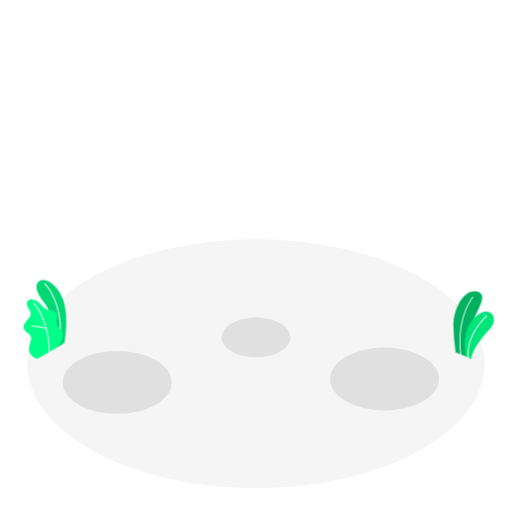
t = 0.00 s
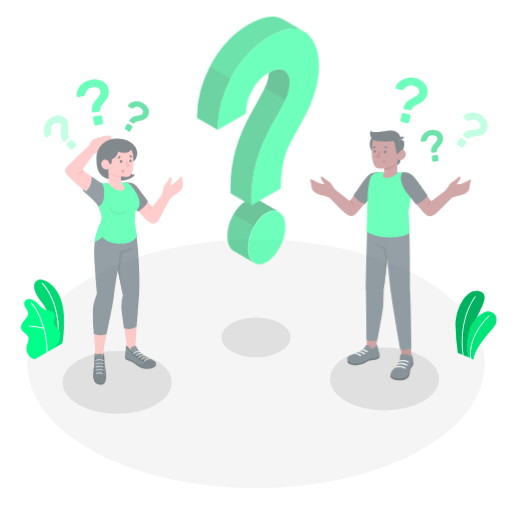
t = 0.42 s
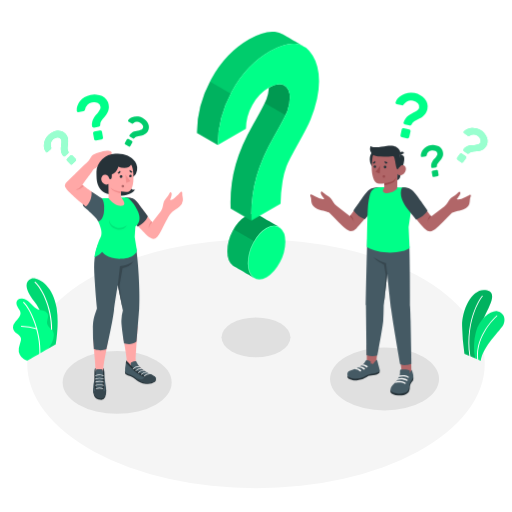
t = 0.83 s
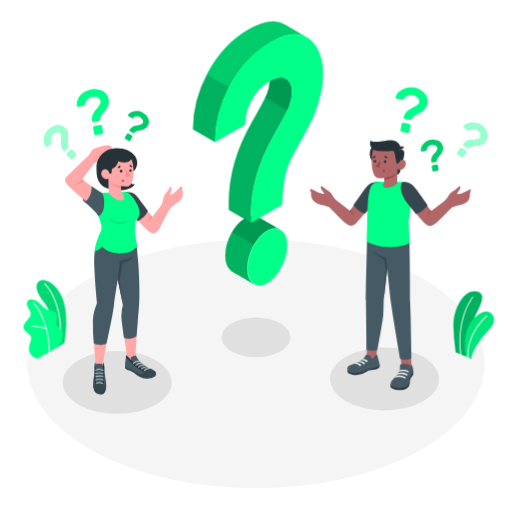
t = 1.25 s
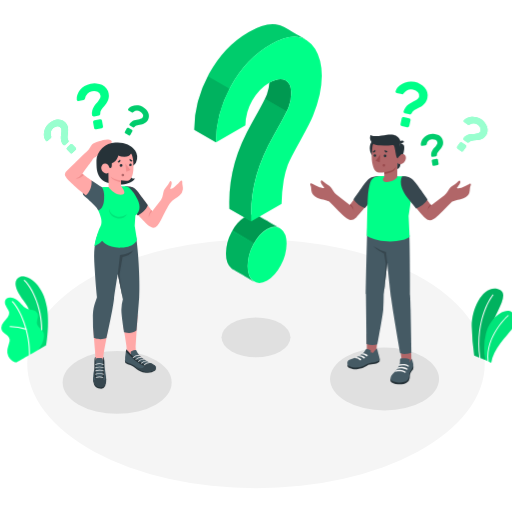
t = 1.67 s
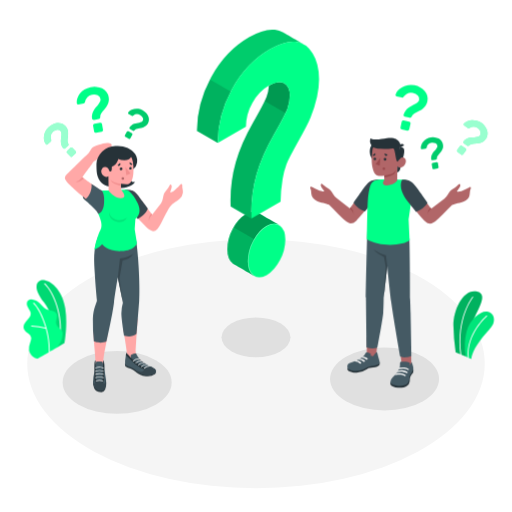
t = 2.08 s

The animated SVG that drew these frames (rendered in a browser with its animation timeline set to each time). Animation: 3 CSS @keyframes rules; one cycle of 2.50 s, repeats indefinitely.

<svg class="animated" id="freepik_stories-questions" xmlns="http://www.w3.org/2000/svg" viewBox="0 0 500 500" version="1.1" xmlns:xlink="http://www.w3.org/1999/xlink" xmlns:svgjs="http://svgjs.com/svgjs"><style>svg#freepik_stories-questions:not(.animated) .animable {opacity: 0;}svg#freepik_stories-questions.animated #freepik--Plants--inject-19 {animation: 1.5s Infinite  linear heartbeat;animation-delay: 0s;}svg#freepik_stories-questions.animated #freepik--character-2--inject-19 {animation: 1s 1 forwards cubic-bezier(.36,-0.01,.5,1.38) slideDown,1.5s Infinite  linear floating;animation-delay: 0s,1s;}svg#freepik_stories-questions.animated #freepik--character-1--inject-19 {animation: 1s 1 forwards cubic-bezier(.36,-0.01,.5,1.38) slideDown,1.5s Infinite  linear floating;animation-delay: 0s,1s;}svg#freepik_stories-questions.animated #freepik--question-mark--inject-19 {animation: 1s 1 forwards cubic-bezier(.36,-0.01,.5,1.38) slideDown,1.5s Infinite  linear heartbeat;animation-delay: 0s,1s;}            @keyframes heartbeat {                0% {                    transform: scale(1);                }                10% {                    transform: scale(1.1);                }                30% {                    transform: scale(1);                }                40% {                    transform: scale(1);                }                50% {                    transform: scale(1.1);                }                60% {                    transform: scale(1);                }                100% {                    transform: scale(1);                }            }                    @keyframes slideDown {                0% {                    opacity: 0;                    transform: translateY(-30px);                }                100% {                    opacity: 1;                    transform: translateY(0);                }            }                    @keyframes floating {                0% {                    opacity: 1;                    transform: translateY(0px);                }                50% {                    transform: translateY(-10px);                }                100% {                    opacity: 1;                    transform: translateY(0px);                }            }        </style><g id="freepik--Floor--inject-19" class="animable" style="transform-origin: 250px 355.23px;"><ellipse id="freepik--floor--inject-19" cx="250" cy="355.23" rx="223.4" ry="121.49" style="fill: rgb(245, 245, 245); transform-origin: 250px 355.23px;" class="animable"></ellipse></g><g id="freepik--Shadows--inject-19" class="animable" style="transform-origin: 244.975px 357.065px;"><ellipse id="freepik--Shadow--inject-19" cx="250" cy="329.43" rx="33.66" ry="19.44" style="fill: rgb(224, 224, 224); transform-origin: 250px 329.43px;" class="animable"></ellipse><ellipse id="freepik--shadow--inject-19" cx="375.53" cy="370.1" rx="53.21" ry="30.72" style="fill: rgb(224, 224, 224); transform-origin: 375.53px 370.1px;" class="animable"></ellipse><ellipse id="freepik--shadow--inject-19" cx="114.42" cy="373.42" rx="53.21" ry="30.72" style="fill: rgb(224, 224, 224); transform-origin: 114.42px 373.42px;" class="animable"></ellipse></g><g id="freepik--Plants--inject-19" class="animable" style="transform-origin: 252.659px 312.075px;"><g id="freepik--plants--inject-19" class="animable" style="transform-origin: 462.589px 317.549px;"><path d="M455,348.27l-10.05-4.11a214.38,214.38,0,0,1-2.18-26.22c0-16.42,10.23-36.5,23.21-33.14s-3.66,21.73-6.36,35.92S455,348.27,455,348.27Z" style="fill: rgb(0, 255, 136); transform-origin: 456.822px 316.349px;" id="elgjdjh54g6v" class="animable"></path><g id="el3kjb2hbxu1k"><path d="M455,348.27l-10.05-4.11a214.38,214.38,0,0,1-2.18-26.22c0-16.42,10.23-36.5,23.21-33.14s-3.66,21.73-6.36,35.92S455,348.27,455,348.27Z" style="opacity: 0.3; transform-origin: 456.822px 316.349px;" class="animable"></path></g><path d="M450.13,347h0a.42.42,0,0,0,.36-.47c-4.79-36,11.4-56,11.56-56.17a.42.42,0,1,0-.65-.54c-.16.2-16.59,20.44-11.75,56.82A.42.42,0,0,0,450.13,347Z" style="fill: rgb(255, 255, 255); transform-origin: 455.453px 318.336px;" id="elb6msrnmitw" class="animable"></path><path d="M460.16,350.67l-5.25-2.38a55.79,55.79,0,0,1,.7-24.41c3.37-12.94,14.59-20.92,20.24-19.6,6.91,1.61,7.58,8,5.56,12.45C479,322,462.38,336.27,460.16,350.67Z" style="fill: rgb(0, 255, 136); transform-origin: 468.146px 327.404px;" id="elptcgtt5jzc" class="animable"></path><g id="ela9xao1ryssv"><path d="M460.16,350.67l-5.25-2.38a55.79,55.79,0,0,1,.7-24.41c3.37-12.94,14.59-20.92,20.24-19.6,6.91,1.61,7.58,8,5.56,12.45C479,322,462.38,336.27,460.16,350.67Z" style="opacity: 0.1; transform-origin: 468.146px 327.404px;" class="animable"></path></g><path d="M457.43,349.84h0a.43.43,0,0,0,.38-.47c-2.36-22.84,17.57-40.4,17.78-40.57a.44.44,0,0,0,0-.6.42.42,0,0,0-.6,0c-.21.18-20.46,18-18.07,41.3A.44.44,0,0,0,457.43,349.84Z" style="fill: rgb(255, 255, 255); transform-origin: 466.216px 328.961px;" id="elk8wmy9yhcz" class="animable"></path></g><g id="freepik--plants--inject-19" class="animable" style="transform-origin: 43.7787px 311.879px;"><path d="M56,339.07l6.9-3.94s3.3-18.21.83-33.87c-3.48-22-18.47-29.61-23.91-27.42s-6.72,8.71,3.11,21.43C48.73,302.77,56.19,318.64,56,339.07Z" style="fill: rgb(0, 255, 136); transform-origin: 50.1377px 306.275px;" id="eluyzu8p5rs1i" class="animable"></path><g id="elqawkhz71yk"><g style="opacity: 0.15; transform-origin: 50.1377px 306.275px;" class="animable"><path d="M56,339.07l6.9-3.94s3.3-18.21.83-33.87c-3.48-22-18.47-29.61-23.91-27.42s-6.72,8.71,3.11,21.43C48.73,302.77,56.19,318.64,56,339.07Z" id="elyva2la67yl" class="animable" style="transform-origin: 50.1377px 306.275px;"></path></g></g><path d="M58.5,330.33h-.07a.48.48,0,0,1-.41-.55c2.84-20.61-5.44-43.19-14.76-52.29a.5.5,0,1,1,.69-.71C53.43,286,61.88,309,59,329.9A.5.5,0,0,1,58.5,330.33Z" style="fill: rgb(255, 255, 255); transform-origin: 51.3134px 303.458px;" id="elajcz4k5mo1" class="animable"></path><path d="M36.88,350.12c-1.09.62-3.33-.74-4.19-1.32a10.52,10.52,0,0,1-3.46-4,9.73,9.73,0,0,1-.86-5.85,22.65,22.65,0,0,1,.74-3.11l.87-3a7.75,7.75,0,0,0,.44-3c-.26-2.07-2.1-3.51-3.76-4.76-1.85-1.38-3.76-3.2-3.75-5.69a8.66,8.66,0,0,1,2.19-5.2c1.18-1.51,2.59-2.84,3.67-4.43A6.07,6.07,0,0,0,30,305.87a6.37,6.37,0,0,0-.84-2.41,33.46,33.46,0,0,1-2.64-4.84c-.61-1.74-.52-3.9.84-5.15a5.67,5.67,0,0,1,4.27-1.06,9.74,9.74,0,0,1,4,1.4c3.95,2.19,6.2,6.87,10.39,8.56a41,41,0,0,0,5.06,1.23,6.24,6.24,0,0,1,4.18,2.87c1.54,3.07-1.31,6.85-.23,10.11,1,2.88,3.76,4,5.33,6.59a6.14,6.14,0,0,1,.74,3.77,18.26,18.26,0,0,1-1.59,6.38A45.34,45.34,0,0,1,56,339.07C55.94,339.14,37.05,350,36.88,350.12Z" style="fill: rgb(0, 255, 136); transform-origin: 42.0287px 321.31px;" id="elqw47xc873w" class="animable"></path><path d="M48.07,344.16h0a.5.5,0,0,1-.48-.52c.81-19.5-8.38-41-15.06-47.3a.49.49,0,0,1,0-.69.5.5,0,0,1,.7,0C40,302,49.39,323.9,48.56,343.69A.49.49,0,0,1,48.07,344.16Z" style="fill: rgb(255, 255, 255); transform-origin: 40.4997px 319.834px;" id="el5p52fl5fqy" class="animable"></path><path d="M45.15,321.11l-.15,0a66.53,66.53,0,0,0-14.15-2.29.49.49,0,1,1,0-1,67.36,67.36,0,0,1,14.4,2.33.49.49,0,0,1,.33.61A.5.5,0,0,1,45.15,321.11Z" style="fill: rgb(255, 255, 255); transform-origin: 37.9753px 319.465px;" id="el5lddosdht2k" class="animable"></path></g></g><g id="freepik--character-2--inject-19" class="animable" style="transform-origin: 389.551px 236.317px;"><g id="freepik--Character--inject-19" class="animable" style="transform-origin: 381.419px 262.231px;"><polygon points="401.83 363.76 392.51 362.69 390.1 343.91 401.49 347.29 401.83 363.76" style="fill: rgb(177, 102, 104); transform-origin: 395.965px 353.835px;" id="elv6nkkwqayyb" class="animable"></polygon><path d="M381.41,379.08a2.81,2.81,0,0,0,.16,2.28c1,1.16,3.58,2.52,7.1,2.77,3.37.24,6.37-.21,8.34-1.46a5.83,5.83,0,0,0,3.12-4.56c.19-1.91,0-3.76.89-5.23s2.18-2.9,2.47-3.64a7.45,7.45,0,0,0,0-3.9Z" style="fill: rgb(38, 50, 56); transform-origin: 392.495px 374.766px;" id="elafjbvcccznq" class="animable"></path><path d="M390.62,362.36a7.77,7.77,0,0,1-.39,2.13,19.56,19.56,0,0,1-2.06,4.21,17.23,17.23,0,0,1-1.4,2c-1,1.21-2.28,2.21-3.36,3.37a6.9,6.9,0,0,0-2.08,4.12c-.14,2.64,4.06,3.54,6.27,3.93a16.19,16.19,0,0,0,7.16-.36,6.57,6.57,0,0,0,4.82-5.25c.13-.74.08-1.49.17-2.22a10.35,10.35,0,0,1,2.05-4.62,13.69,13.69,0,0,0,1.57-2.51c.69-1.63.14-3.47-.3-5.09-.38-1.41-.84-3-1.34-2.89,0,.73,0,.83-.49,1.32s-.68,1.57-1.38,2.12a10.11,10.11,0,0,0,.49-1.88,1.05,1.05,0,0,0-.15-.74,2,2,0,0,0-.81-.44,16.68,16.68,0,0,0-3.2-.73,19.66,19.66,0,0,0-4.47,0,1.33,1.33,0,0,0-.79.46,1.63,1.63,0,0,0-.28.9C390.6,360.57,390.64,361.66,390.62,362.36Z" style="fill: rgb(69, 90, 100); transform-origin: 392.512px 370.532px;" id="els79tq77zd1" class="animable"></path><path d="M387.81,369.26c1-.74,4.53-.75,5.73-.62a7.26,7.26,0,0,1,3.42,1.2.78.78,0,0,0,1-.08h0a.74.74,0,0,0-.08-1.12,7.43,7.43,0,0,0-3.84-1.43,19.86,19.86,0,0,0-5.18.3S387.52,368.38,387.81,369.26Z" style="fill: rgb(245, 245, 245); transform-origin: 392.974px 368.571px;" id="eldm04mn7b5n" class="animable"></path><path d="M385.55,372c1.24-.73,5-.63,6.21-.5a6.83,6.83,0,0,1,3.32,1.27.79.79,0,0,0,1-.08h0a.74.74,0,0,0-.08-1.12,14.26,14.26,0,0,0-5.27-1.54c-3-.21-3.73.39-3.73.39A2.49,2.49,0,0,0,385.55,372Z" style="fill: rgb(245, 245, 245); transform-origin: 390.925px 371.449px;" id="eldsjy6o8x9z8" class="animable"></path><path d="M395.22,364.38a14.56,14.56,0,0,0-5.06.31c-.52.29-.87,1.12-.53,1.33a14.22,14.22,0,0,1,4.64-.46,9.9,9.9,0,0,1,3.2.88c.26.12.56.27.82.42a.69.69,0,0,0,1-.3h0a.66.66,0,0,0-.25-.85A9.55,9.55,0,0,0,395.22,364.38Z" style="fill: rgb(245, 245, 245); transform-origin: 394.425px 365.627px;" id="ellyfkpzssvdo" class="animable"></path><polygon points="367.08 355.22 358.22 352.75 358.22 334.84 369.21 335.32 367.08 355.22" style="fill: rgb(177, 102, 104); transform-origin: 363.715px 345.03px;" id="elqsuisnktpxa" class="animable"></polygon><path d="M339.5,364.81a3.27,3.27,0,0,0,.13,2.35c.33.68,3.92,2.71,8.76,2.38a20.22,20.22,0,0,0,10-3.5c1.84-1.22,3.76-1.45,6.16-1.58s5.54-1.34,6.07-2.46a5.35,5.35,0,0,0-.08-3.05Z" style="fill: rgb(38, 50, 56); transform-origin: 355.073px 364.263px;" id="elnfgh0burprr" class="animable"></path><path d="M359,349.71l-.38-.08a1.39,1.39,0,0,0-.64,0,1.35,1.35,0,0,0-.6.4,11.88,11.88,0,0,0-1.23,1.95c-1,1.65-3.15,3-5.47,4.27-1.58.85-3.13,1.51-4.76,2.24s-3.88,1.21-5.18,2.09c-1.9,1.28-2.15,4.49,0,5.76,1.86,1.1,6.78,2.29,11.93.83,2.8-.8,5.92-3.79,9.6-4.08,2.34-.19,6.77-.84,8.28-2.62.56-.79-.19-3.29-.8-5.45-.67-2.36-1.3-6-2.08-5.83a1.06,1.06,0,0,1-.41.88c-.29.3-.68.49-1,.76a6.15,6.15,0,0,0-1.3,1.87,1.41,1.41,0,0,1-.66.72c-.4.14-.69-.1-1-.26a2,2,0,0,0-1.4-.1,9.42,9.42,0,0,1,.25-1.39.74.74,0,0,0,0-.44.66.66,0,0,0-.3-.34A7.43,7.43,0,0,0,359,349.71Z" style="fill: rgb(69, 90, 100); transform-origin: 354.983px 358.516px;" id="elhoh6fpd3it" class="animable"></path><path d="M352.9,354.94a2.16,2.16,0,0,1,1.73-1.16c1.06-.2,2.94.59,4.11,1.55a.87.87,0,0,1-.12,1.44h0a.86.86,0,0,1-1-.11A6.7,6.7,0,0,0,352.9,354.94Z" style="fill: rgb(245, 245, 245); transform-origin: 355.983px 355.315px;" id="el09lrerg2qquw" class="animable"></path><path d="M349.59,356.79a2.51,2.51,0,0,1,2.05-1.06,7.78,7.78,0,0,1,4.51,1.69.85.85,0,0,1-.12,1.39h0a.83.83,0,0,1-1-.11A6.7,6.7,0,0,0,349.59,356.79Z" style="fill: rgb(245, 245, 245); transform-origin: 353.023px 357.329px;" id="elcpi46aziscw" class="animable"></path><path d="M346,358.45a2.78,2.78,0,0,1,2.12-.95,7.53,7.53,0,0,1,4.32,1.7.86.86,0,0,1-.12,1.4h0a.83.83,0,0,1-1-.11A6.39,6.39,0,0,0,346,358.45Z" style="fill: rgb(245, 245, 245); transform-origin: 349.373px 359.109px;" id="elr08zoq08r1d" class="animable"></path><path d="M399.79,238.37c.61,18.47.65,58.47.65,58.47.19,2.3.39,6.38.56,14.66.25,12,.83,41.63.83,41.63s-5.73,2.69-11,.5c0,0-7.32-41.66-8.82-53.54-1.31-10.37-3.82-34.69-3.82-34.69l-3.46,30.87s0,8-.47,15.06c-.39,5.5-5.73,33.83-5.73,33.83a18.36,18.36,0,0,1-10.59-.35s-.48-43.49-.58-48.54c-.11-5.74,1.37-67.8,1.37-67.8Z" style="fill: rgb(69, 90, 100); transform-origin: 379.592px 291.479px;" id="elz0c7y8kmv2l" class="animable"></path><path d="M378.21,265.4l-1.32-10.47a36.59,36.59,0,0,1-11.9-5.46s2.54,3.4,10,7l1.68,9.5-1.9,30.3Z" style="fill: rgb(55, 71, 79); transform-origin: 371.6px 272.87px;" id="elqs45kvnvqht" class="animable"></path><path d="M358.26,186.54c-2.7,3.54-16.59,22.6-16.59,22.6l-12.83-9.94c-3-2.35-3.89-5.43-5.77-7.56s-3.94-2.64-6.05-4.42-2.92-3.13-3.64-1.61,1.61,4.17,2,4.81,2.8,2.17-.38,2-9.3-3.8-10.78-4.47-1.52,1.16-.82,2.36.35,4.54,1.17,6.69,2.26,3.47,5.19,4.92c2.73,1.36,9.37,2.21,11.53,3.57h0c4.74,4.86,13.68,13.93,15.94,15.61,3.11,2.31,6.12,4.44,10.88-.14s18.55-22.55,18.55-22.55l2.85-17.09C364.83,181.15,361.52,182.27,358.26,186.54Z" style="fill: rgb(177, 102, 104); transform-origin: 336.235px 202.485px;" id="el1s3syo3puje" class="animable"></path><path d="M341.67,209.14c1.76,1.3,3.59,4.22,3.76,5.53a9,9,0,0,0-3-6.56Z" style="fill: rgb(154, 74, 77); transform-origin: 343.55px 211.39px;" id="el92wbfaq9gt" class="animable"></path><path d="M370.61,180.9s-6.6-.08-9.5,1.95-5.05,5-9.76,11.85c-4.13,6-6.13,8.88-6.13,8.88a22.14,22.14,0,0,0,11.21,8.56l12.32-15.26Z" style="fill: rgb(55, 71, 79); transform-origin: 357.915px 196.52px;" id="elox8opy2sc9g" class="animable"></path><path d="M383.38,180.58c3.74.36,9,.4,12.7.78,2.57,1.06,7.53,5.38,7.16,8.46-1.38,11.51-4.17,30.38-4.17,30.38l.92,20c-5.15,5.14-29.25,7.15-41.67-1.07,0,0,.4-35.92,1.26-42,1.53-10.89,2.87-14.93,8.49-15.89S383.38,180.58,383.38,180.58Z" style="fill: rgb(0, 255, 136); transform-origin: 380.79px 212.608px;" id="el8a6lmdzpvej" class="animable"></path><path d="M404.56,186.83c2.7,3.54,16.6,22.6,16.6,22.6L434,199.49c3-2.36,3.89-5.44,5.77-7.56s3.94-2.64,6.05-4.42,2.92-3.13,3.64-1.62-1.61,4.18-2,4.82-2.8,2.17.38,2,9.29-3.81,10.78-4.48,1.51,1.16.82,2.36-.36,4.55-1.17,6.7-2.26,3.46-5.19,4.92c-2.73,1.36-9.37,2.21-11.53,3.57h0c-4.74,4.85-13.68,13.93-15.94,15.6-3.11,2.31-6.12,4.44-10.88-.13s-15.64-18.8-15.64-18.8l-5.76-20.84C398,181.44,401.31,182.56,404.56,186.83Z" style="fill: rgb(177, 102, 104); transform-origin: 426.604px 202.77px;" id="el8qqu0io1gkb" class="animable"></path><path d="M421.16,209.43c-1.76,1.3-3.59,4.22-3.76,5.53a9,9,0,0,1,3-6.57Z" style="fill: rgb(154, 74, 77); transform-origin: 419.28px 211.675px;" id="el9njm2e3s0ar" class="animable"></path><path d="M392.67,181.11s5.93-.37,9.05,2c2.81,2.16,5,5,9.76,11.85,4.13,6,6.13,8.88,6.13,8.88a22.2,22.2,0,0,1-11.22,8.56L398,202.06C393.63,196.52,389.3,188.09,392.67,181.11Z" style="fill: rgb(55, 71, 79); transform-origin: 404.538px 196.745px;" id="elhmxiaw2ervj" class="animable"></path><path d="M384.31,153.5a11.6,11.6,0,1,1-11.7-11.5A11.6,11.6,0,0,1,384.31,153.5Z" style="fill: rgb(38, 50, 56); transform-origin: 372.71px 153.6px;" id="eldjprdli1plq" class="animable"></path><path d="M392.84,161.68s-1.81,8.85-2.55,10.3a4,4,0,0,1-2.29,1.89l.07-6.22Z" style="fill: rgb(38, 50, 56); transform-origin: 390.42px 167.775px;" id="elfu2g64pc6wl" class="animable"></path><path d="M390.37,149.05a4.33,4.33,0,0,1,3.61,1.23c1.56,1.57.74,6.53-1.14,11.4l-3.54.44Z" style="fill: rgb(38, 50, 56); transform-origin: 392.051px 155.567px;" id="el2otzqvveuyg" class="animable"></path><path d="M388.24,162.13c.71.42,1.71-1,2.58-1.88s3.71-2.2,5.17.79-1.2,7.12-3.44,7.84c-3.87,1.26-4.48-1.23-4.48-1.23l-.16,14.42h0c-4.76,6.23-18.15,5.82-12.63-.68l0-4.26a24.52,24.52,0,0,1-5.22.31c-2.86-.41-4.67-2.65-5.57-5.73-1.43-4.94-2-8.94-.9-18.71,1.2-10.7,13.63-10.92,20.38-6.75S388.24,162.13,388.24,162.13Z" style="fill: rgb(177, 102, 104); transform-origin: 379.711px 165.122px;" id="elanlljtkfu7v" class="animable"></path><path d="M388.25,163.32c.35,0,1.69-2.26,2.57-3.07,1.21-1.13-.45-11.2-.45-11.2a4.9,4.9,0,0,0-.9-5.45c-1.69-1.83-4.05-4.06-11.65-3.1-5.43.69-11.32,2.44-16.11.14a8.13,8.13,0,0,0,2.9,8.6s1.74,1.1,6.29,1.61a67.39,67.39,0,0,0,12.58-.35c1.32-.19,1.61,1.08,2.35,4.57C386.48,158.12,387.05,163.31,388.25,163.32Z" style="fill: rgb(38, 50, 56); transform-origin: 376.342px 151.795px;" id="eljcivhqw40b" class="animable"></path><path d="M390.37,149.83l4.27-2.34a2.36,2.36,0,0,0-3.26-1.05A2.56,2.56,0,0,0,390.37,149.83Z" style="fill: rgb(38, 50, 56); transform-origin: 392.364px 147.99px;" id="eljtil888sbv" class="animable"></path><path d="M375.25,177.13s6.36-1.34,8.57-2.54a7.32,7.32,0,0,0,3.05-3.07,10,10,0,0,1-1.71,3.6c-1.61,2.1-9.89,3.7-9.89,3.7Z" style="fill: rgb(154, 74, 77); transform-origin: 381.06px 175.17px;" id="ellzvgmgyoi99" class="animable"></path><path d="M374.74,161.11a1.29,1.29,0,0,0,1.28,1.31,1.33,1.33,0,1,0-1.28-1.31Z" style="fill: rgb(38, 50, 56); transform-origin: 376.07px 161.091px;" id="elbqpzk1vdk1u" class="animable"></path><path d="M378.53,156.72l-2.84-1.29a1.64,1.64,0,0,0,.8,2.12A1.53,1.53,0,0,0,378.53,156.72Z" style="fill: rgb(38, 50, 56); transform-origin: 377.045px 156.556px;" id="el5rra2daaukl" class="animable"></path><path d="M366.38,155.15l-2.47,1.94a1.49,1.49,0,0,0,2.16.31A1.66,1.66,0,0,0,366.38,155.15Z" style="fill: rgb(38, 50, 56); transform-origin: 365.298px 156.44px;" id="eligeropa9kyk" class="animable"></path><path d="M364.89,160.8a1.22,1.22,0,1,0,1.21-1.28A1.24,1.24,0,0,0,364.89,160.8Z" style="fill: rgb(38, 50, 56); transform-origin: 366.109px 160.74px;" id="el9mt5f13vqvu" class="animable"></path><polygon points="371.51 159.77 370.79 167.42 366.84 165.9 371.51 159.77" style="fill: rgb(154, 74, 77); transform-origin: 369.175px 163.595px;" id="eluege7yopwmo" class="animable"></polygon><path d="M373.68,170.29a1.23,1.23,0,1,0,1.23-1.22A1.23,1.23,0,0,0,373.68,170.29Z" style="fill: rgb(154, 74, 77); transform-origin: 374.91px 170.3px;" id="el9uelm5qce4j" class="animable"></path></g><g id="freepik--question-marks--inject-19" class="animable" style="transform-origin: 431.204px 129.583px;"><path d="M404.9,88.82a20.89,20.89,0,0,1,5.46,2.05,15.67,15.67,0,0,1,4.34,3.45A12.37,12.37,0,0,1,417.26,99a11,11,0,0,1,.12,5.62,11.35,11.35,0,0,1-1.72,4.11,13.43,13.43,0,0,1-2.69,2.83,21.92,21.92,0,0,1-3.21,2.07l-3.18,1.68a17.43,17.43,0,0,0-2.72,1.76,5.15,5.15,0,0,0-1.7,2.27,2.37,2.37,0,0,1-.81,1,1.43,1.43,0,0,1-1.22.25l-4.68-1a1.73,1.73,0,0,1-1.1-.76,1.42,1.42,0,0,1-.2-1.27,11.15,11.15,0,0,1,2-4,15.74,15.74,0,0,1,2.88-2.78,22.54,22.54,0,0,1,3.29-2c1.14-.57,2.2-1.12,3.18-1.66a13.89,13.89,0,0,0,2.51-1.7,4,4,0,0,0,1.33-2.2,4.77,4.77,0,0,0-1.12-4.28,8.58,8.58,0,0,0-4.91-2.67q-5.24-1.17-8.86,3.53a3.23,3.23,0,0,1-.87.87,1.57,1.57,0,0,1-1.21.09l-5-1.11a1.35,1.35,0,0,1-.87-.58,1.27,1.27,0,0,1-.19-1.07,9.78,9.78,0,0,1,2.3-4.11,15.48,15.48,0,0,1,4.29-3.32,18.43,18.43,0,0,1,5.65-1.88A16.42,16.42,0,0,1,404.9,88.82Zm-5.28,35.54a1.63,1.63,0,0,1,1.06.76,1.65,1.65,0,0,1,.23,1.28l-1.2,5.42a1.71,1.71,0,0,1-2,1.29l-5.3-1.17a1.65,1.65,0,0,1-1.06-.75,1.62,1.62,0,0,1-.23-1.28l1.2-5.43a1.71,1.71,0,0,1,2-1.29Z" style="fill: rgb(0, 255, 136); transform-origin: 401.976px 110.792px;" id="elgnkusxjo165" class="animable"></path><path d="M420.62,139.81a14,14,0,0,1,4-.08,10.81,10.81,0,0,1,3.67,1.1,8.54,8.54,0,0,1,2.82,2.32,7.5,7.5,0,0,1,1.51,3.57,7.65,7.65,0,0,1,0,3.07,9.21,9.21,0,0,1-1,2.51,15.59,15.59,0,0,1-1.52,2.14l-1.61,1.9a13.05,13.05,0,0,0-1.3,1.82,3.58,3.58,0,0,0-.5,1.89,1.65,1.65,0,0,1-.26.88,1,1,0,0,1-.71.47l-3.27.54a1.23,1.23,0,0,1-.9-.21,1,1,0,0,1-.45-.76,7.44,7.44,0,0,1,.23-3.06,10.16,10.16,0,0,1,1.13-2.53,15.53,15.53,0,0,1,1.59-2.13c.59-.66,1.12-1.28,1.62-1.88a9.77,9.77,0,0,0,1.17-1.73,2.76,2.76,0,0,0,.29-1.75,3.29,3.29,0,0,0-1.82-2.46,5.86,5.86,0,0,0-3.82-.46,5.73,5.73,0,0,0-4.78,4.53,2.34,2.34,0,0,1-.34.79,1.11,1.11,0,0,1-.75.36l-3.48.57a1,1,0,0,1-.71-.15.89.89,0,0,1-.4-.64,6.75,6.75,0,0,1,.43-3.22,10.48,10.48,0,0,1,1.9-3.23,12.79,12.79,0,0,1,3.14-2.65A11.38,11.38,0,0,1,420.62,139.81ZM426.33,164a1.16,1.16,0,0,1,.88.21,1.15,1.15,0,0,1,.47.76l.62,3.78a1.16,1.16,0,0,1-.21.88,1.12,1.12,0,0,1-.76.47l-3.7.61a1.15,1.15,0,0,1-.87-.21,1.12,1.12,0,0,1-.48-.76l-.62-3.79a1.19,1.19,0,0,1,1-1.35Z" style="fill: rgb(0, 255, 136); transform-origin: 421.882px 155.174px;" id="elppajmr9g3n" class="animable"></path><g id="ely0dfjf9ghaa"><g style="opacity: 0.2; transform-origin: 421.882px 155.174px;" class="animable"><path d="M420.62,139.81a14,14,0,0,1,4-.08,10.81,10.81,0,0,1,3.67,1.1,8.54,8.54,0,0,1,2.82,2.32,7.5,7.5,0,0,1,1.51,3.57,7.65,7.65,0,0,1,0,3.07,9.21,9.21,0,0,1-1,2.51,15.59,15.59,0,0,1-1.52,2.14l-1.61,1.9a13.05,13.05,0,0,0-1.3,1.82,3.58,3.58,0,0,0-.5,1.89,1.65,1.65,0,0,1-.26.88,1,1,0,0,1-.71.47l-3.27.54a1.23,1.23,0,0,1-.9-.21,1,1,0,0,1-.45-.76,7.44,7.44,0,0,1,.23-3.06,10.16,10.16,0,0,1,1.13-2.53,15.53,15.53,0,0,1,1.59-2.13c.59-.66,1.12-1.28,1.62-1.88a9.77,9.77,0,0,0,1.17-1.73,2.76,2.76,0,0,0,.29-1.75,3.29,3.29,0,0,0-1.82-2.46,5.86,5.86,0,0,0-3.82-.46,5.73,5.73,0,0,0-4.78,4.53,2.34,2.34,0,0,1-.34.79,1.11,1.11,0,0,1-.75.36l-3.48.57a1,1,0,0,1-.71-.15.89.89,0,0,1-.4-.64,6.75,6.75,0,0,1,.43-3.22,10.48,10.48,0,0,1,1.9-3.23,12.79,12.79,0,0,1,3.14-2.65A11.38,11.38,0,0,1,420.62,139.81ZM426.33,164a1.16,1.16,0,0,1,.88.21,1.15,1.15,0,0,1,.47.76l.62,3.78a1.16,1.16,0,0,1-.21.88,1.12,1.12,0,0,1-.76.47l-3.7.61a1.15,1.15,0,0,1-.87-.21,1.12,1.12,0,0,1-.48-.76l-.62-3.79a1.19,1.19,0,0,1,1-1.35Z" id="elsczfigxomgf" class="animable" style="transform-origin: 421.882px 155.174px;"></path></g></g><path d="M454.72,150.54a1.41,1.41,0,0,1,.33,1.94l-2.64,3.7a1.41,1.41,0,0,1-1.94.33l-3.62-2.57a1.35,1.35,0,0,1-.56-.9,1.4,1.4,0,0,1,.23-1l2.64-3.71a1.39,1.39,0,0,1,.9-.56,1.37,1.37,0,0,1,1,.24ZM470,125.45a16.58,16.58,0,0,1,3.46,3.28,12.85,12.85,0,0,1,2.17,4,10.15,10.15,0,0,1,.45,4.31,9,9,0,0,1-1.7,4.27,9.33,9.33,0,0,1-2.6,2.55,10.87,10.87,0,0,1-2.94,1.27,18,18,0,0,1-3.07.54l-2.94.25a15.81,15.81,0,0,0-2.6.46,4.28,4.28,0,0,0-2,1.18,2.11,2.11,0,0,1-.94.53,1.2,1.2,0,0,1-1-.21l-3.2-2.27a1.45,1.45,0,0,1-.58-.92,1.16,1.16,0,0,1,.25-1,9,9,0,0,1,2.75-2.39,12.32,12.32,0,0,1,3.06-1.18,18.7,18.7,0,0,1,3.12-.48c1-.06,2-.14,2.92-.23a11,11,0,0,0,2.43-.49,3.23,3.23,0,0,0,1.7-1.23,3.87,3.87,0,0,0,.52-3.58,7,7,0,0,0-2.84-3.57q-3.57-2.55-7.8-.17a2.8,2.8,0,0,1-.93.38,1.3,1.3,0,0,1-.95-.32l-3.4-2.42a1.15,1.15,0,0,1-.48-.72,1.06,1.06,0,0,1,.21-.86,7.93,7.93,0,0,1,3-2.37,12.69,12.69,0,0,1,4.29-1.13,15.31,15.31,0,0,1,4.85.38A13.32,13.32,0,0,1,470,125.45Z" style="fill: rgb(0, 255, 136); transform-origin: 461.208px 139.819px;" id="eliat6y4v7uka" class="animable"></path><g id="elag8hk0j8cf"><g style="opacity: 0.6; transform-origin: 461.208px 139.819px;" class="animable"><path d="M454.72,150.54a1.41,1.41,0,0,1,.33,1.94l-2.64,3.7a1.41,1.41,0,0,1-1.94.33l-3.62-2.57a1.35,1.35,0,0,1-.56-.9,1.4,1.4,0,0,1,.23-1l2.64-3.71a1.39,1.39,0,0,1,.9-.56,1.37,1.37,0,0,1,1,.24ZM470,125.45a16.58,16.58,0,0,1,3.46,3.28,12.85,12.85,0,0,1,2.17,4,10.15,10.15,0,0,1,.45,4.31,9,9,0,0,1-1.7,4.27,9.33,9.33,0,0,1-2.6,2.55,10.87,10.87,0,0,1-2.94,1.27,18,18,0,0,1-3.07.54l-2.94.25a15.81,15.81,0,0,0-2.6.46,4.28,4.28,0,0,0-2,1.18,2.11,2.11,0,0,1-.94.53,1.2,1.2,0,0,1-1-.21l-3.2-2.27a1.45,1.45,0,0,1-.58-.92,1.16,1.16,0,0,1,.25-1,9,9,0,0,1,2.75-2.39,12.32,12.32,0,0,1,3.06-1.18,18.7,18.7,0,0,1,3.12-.48c1-.06,2-.14,2.92-.23a11,11,0,0,0,2.43-.49,3.23,3.23,0,0,0,1.7-1.23,3.87,3.87,0,0,0,.52-3.58,7,7,0,0,0-2.84-3.57q-3.57-2.55-7.8-.17a2.8,2.8,0,0,1-.93.38,1.3,1.3,0,0,1-.95-.32l-3.4-2.42a1.15,1.15,0,0,1-.48-.72,1.06,1.06,0,0,1,.21-.86,7.93,7.93,0,0,1,3-2.37,12.69,12.69,0,0,1,4.29-1.13,15.31,15.31,0,0,1,4.85.38A13.32,13.32,0,0,1,470,125.45Z" style="fill: rgb(255, 255, 255); transform-origin: 461.208px 139.819px;" id="elexmes96ojup" class="animable"></path></g></g></g></g><g id="freepik--character-1--inject-19" class="animable animator-active" style="transform-origin: 110.726px 239.347px;"><g id="freepik--character--inject-19" class="animable" style="transform-origin: 121.006px 266.79px;"><path d="M132.48,348.52c-.1-3,2.06-32.32,2.06-32.32l-14.28,10.36c2.93,17.48,3.56,21.61,3.61,24.47h0a2.65,2.65,0,0,0-.08.73c0,3.4,3.85,5.23,6.84,7.5a56.63,56.63,0,0,0,8.09,5.28c2.17,1.09,6.59,1.19,7.13-.21-3.64-2.78-8.93-6.94-11.83-10.11C132.64,352.7,132.59,351.5,132.48,348.52Z" style="fill: rgb(255, 168, 167); transform-origin: 133.055px 340.785px;" id="elt80qjzw1mbp" class="animable"></path><path d="M152.06,368a2.66,2.66,0,0,1-.61,2.73,12.24,12.24,0,0,1-9.08,2.16c-4.54-.59-7-1.88-8.81-3.4s-4.36-3.66-6.42-4.11a12.38,12.38,0,0,1-4.58-1.88c-.61-.59-.53-3.21-.53-3.21Z" style="fill: rgb(38, 50, 56); transform-origin: 137.117px 366.666px;" id="elegd1s4cczz" class="animable"></path><path d="M123.84,350.2a.72.72,0,0,0-.69.61c-.14.72-.29,2.82-.59,4a21.35,21.35,0,0,0-.44,6.36c.25,1.35,3.35,2.28,5.34,3a25.15,25.15,0,0,1,6.44,4.06,18.16,18.16,0,0,0,9.57,3.57c3.5,0,7.44-1.16,8.35-2.78,1.11-2,.24-3.17-4.95-5.58-1-.45-4.43-2.5-5.61-3.24-3.18-2-6.33-4.79-7.8-8.33a2,2,0,0,0-.74-1.08,1.66,1.66,0,0,0-1-.1,8.72,8.72,0,0,0-2.5.76c-.69.33-1.68.72-1.67,1.61a3.09,3.09,0,0,0,.2.9c.06.19.11.43,0,.54s-.35,0-.49-.14a13.19,13.19,0,0,1-1.39-1.68,5.43,5.43,0,0,0-.83-.83,7.88,7.88,0,0,1-.88-.58C123.78,351,123.86,350.62,123.84,350.2Z" style="fill: rgb(69, 90, 100); transform-origin: 137.148px 361px;" id="el5s72truedah" class="animable"></path><path d="M133.9,368.28c-.91-.74-1.87-1.47-2.83-2.11h0s6.1,3.71,8.56,2a2.2,2.2,0,0,0,.8-2.82c0-.42,3.88-2.23,5.42-2.41h0c.43.24.79.43,1,.53,5.19,2.41,6.06,3.57,4.95,5.58-.91,1.62-3.76,2.89-8.28,2.89C140.58,372,136,370,133.9,368.28Z" style="fill: rgb(55, 71, 79); transform-origin: 141.647px 367.441px;" id="elztqmscvb4h" class="animable"></path><path d="M140,364.14c3.23,1.29,1.85,1.89.95,2s-6.33-3-9.65-5.66-5.63-5.73-6.91-6.73c-.48-.37-1-.83-1.46-1.26.09-.71.16-1.36.22-1.7a.72.72,0,0,1,.69-.61c0,.42-.06.81.26,1.12a7.88,7.88,0,0,0,.88.58,5.43,5.43,0,0,1,.83.83,13.19,13.19,0,0,0,1.39,1.68A42,42,0,0,0,140,364.14Z" style="fill: rgb(38, 50, 56); transform-origin: 132.479px 358.161px;" id="elmdxux89hrp" class="animable"></path><path d="M140.72,365.69a.32.32,0,0,1-.2-.08.31.31,0,0,1-.05-.44,7.67,7.67,0,0,1,5.91-2.34.33.33,0,0,1,.29.36.32.32,0,0,1-.35.28,7.12,7.12,0,0,0-5.35,2.1A.33.33,0,0,1,140.72,365.69Z" style="fill: rgb(245, 245, 245); transform-origin: 143.536px 364.255px;" id="elgbd7sdp8k66" class="animable"></path><path d="M137.91,364a.31.31,0,0,1-.21-.07.33.33,0,0,1,0-.45,7.69,7.69,0,0,1,5.91-2.33.32.32,0,0,1-.07.64,7.08,7.08,0,0,0-5.35,2.1A.32.32,0,0,1,137.91,364Z" style="fill: rgb(245, 245, 245); transform-origin: 140.754px 362.571px;" id="el70ieh1xo3s3" class="animable"></path><path d="M135.09,362.31a.31.31,0,0,1-.2-.07.32.32,0,0,1,0-.45,7.7,7.7,0,0,1,5.91-2.33.32.32,0,0,1,.29.35.32.32,0,0,1-.35.29,7.08,7.08,0,0,0-5.35,2.1A.34.34,0,0,1,135.09,362.31Z" style="fill: rgb(245, 245, 245); transform-origin: 137.945px 360.882px;" id="elhneffdz0gis" class="animable"></path><path d="M132.48,360.44a.31.31,0,0,1-.2-.07.31.31,0,0,1,0-.45,7.67,7.67,0,0,1,5.91-2.33.32.32,0,0,1,.28.35.32.32,0,0,1-.35.28,7.15,7.15,0,0,0-5.35,2.1A.32.32,0,0,1,132.48,360.44Z" style="fill: rgb(245, 245, 245); transform-origin: 135.327px 359.011px;" id="el6y1ozy5fzur" class="animable"></path><path d="M129.93,358.57a.37.37,0,0,1-.2-.07.32.32,0,0,1,0-.45,7.82,7.82,0,0,1,6.45-2.36.3.3,0,0,1,.28.35.32.32,0,0,1-.35.28,7.27,7.27,0,0,0-5.88,2.12A.34.34,0,0,1,129.93,358.57Z" style="fill: rgb(245, 245, 245); transform-origin: 133.051px 357.11px;" id="el50p0ew3ew8n" class="animable"></path><path d="M105.58,329.55l-14.41-.26c.21,9.62,1.74,20.29,2,29.31,0,1.7,0,13.2.6,16.7,1,5.25,7.2,4.54,7.53,1.4s-.4-16.57-.38-18c-.06-5.78,2.65-15.55,4.08-25.94C105.06,332.29,105.51,330.05,105.58,329.55Z" style="fill: rgb(255, 168, 167); transform-origin: 98.375px 354.221px;" id="elcdzcd1zhhta" class="animable"></path><path d="M103.64,378.88a14.39,14.39,0,0,1-1,7.08,4.54,4.54,0,0,1-5,2.36c-2.13-.31-4.94-1.45-5.8-4A16.92,16.92,0,0,1,91,377Z" style="fill: rgb(38, 50, 56); transform-origin: 97.3173px 382.712px;" id="elqzlrrx6vbdq" class="animable"></path><path d="M93.13,357.5c-.85.15-.69,4.3-.77,8.47-.09,4.48-1.22,6.44-1.33,10.11-.13,4.2.28,6,2,8.38s7.09,4.3,9.26.46c1.77-3.13,1.53-6.38.92-10.5s-1.09-7.24-1.25-10.5-.23-6.15-1-6.42c0,.46,0,1.05,0,1.5s.07,2-.41,2.1a7.48,7.48,0,0,1-.13-1.17,1.42,1.42,0,0,0-.33-1,1.64,1.64,0,0,0-1-.32,22.3,22.3,0,0,0-2.58-.14c-.43,0-.87,0-1.29.07a3.24,3.24,0,0,0-1.07.27.78.78,0,0,0-.43.46,1.29,1.29,0,0,0,0,.48,3.53,3.53,0,0,1,0,.86c0,.13-.09.29-.22.27s-.15-.14-.16-.24c-.06-.5,0-.87-.06-1.45,0-.27,0-.64,0-.91S93.14,357.77,93.13,357.5Z" style="fill: rgb(69, 90, 100); transform-origin: 97.3345px 372.302px;" id="elawndh9tsxfk" class="animable"></path><path d="M91.1,374.88c0,.61-.13,4.62,1,5.22s1.57-2.52,1.57-2.52,2.65-1.11,6.81.23c-.14.66.68,2.72,1.73,2.16s1-5.13,1-5.19c.57,4,.75,7.1-1,10.14-2.17,3.84-7.56,1.9-9.26-.46s-2.11-4.18-2-8.38C91,375.66,91.07,375.27,91.1,374.88Z" style="fill: rgb(55, 71, 79); transform-origin: 97.2709px 380.939px;" id="el5a2x0k42igp" class="animable"></path><path d="M94,377.81c.13,1.5-1.39,1.15-1.67-1s.38-7.24,0-10.88c.08-4.17-.08-8.32.77-8.47a.76.76,0,0,0,0,.15l.1,2.11a6.85,6.85,0,0,0,0,.9c.28,3.06.45,9,.46,11.82A50.39,50.39,0,0,0,94,377.81Z" style="fill: rgb(38, 50, 56); transform-origin: 93.1332px 368.093px;" id="el26503jywszn" class="animable"></path><path d="M100,377.81a47.78,47.78,0,0,0,.29-5.33c0-2.8.18-8.67.46-11.75a7.7,7.7,0,0,0,.13-1.73c0-.42,0-1,0-1.4,0,0,0-.06,0-.1.56.21.76,1.86.88,3.94,0,1.21,0,2.71-.11,4.53-.38,3.64.28,8.8,0,10.91S99.9,379.31,100,377.81Z" style="fill: rgb(38, 50, 56); transform-origin: 100.878px 368.12px;" id="el5v6wwosw0a5" class="animable"></path><path d="M100.59,377.92l-.11,0a10.22,10.22,0,0,0-6.67,0,.32.32,0,1,1-.23-.6,10.6,10.6,0,0,1,7.13,0,.31.31,0,0,1,.18.41A.31.31,0,0,1,100.59,377.92Z" style="fill: rgb(245, 245, 245); transform-origin: 97.1426px 377.322px;" id="eljimbz30ljz" class="animable"></path><path d="M101,374.6a.23.23,0,0,1-.11,0,12.58,12.58,0,0,0-7.46,0,.32.32,0,0,1-.41-.2.31.31,0,0,1,.2-.4,13,13,0,0,1,7.89,0,.32.32,0,0,1-.11.62Z" style="fill: rgb(245, 245, 245); transform-origin: 97.1604px 374.003px;" id="elhj6xen6u8" class="animable"></path><path d="M93.3,371.46a.33.33,0,0,1-.29-.19.32.32,0,0,1,.16-.42,10.93,10.93,0,0,1,7.87-.05.31.31,0,0,1,.18.41.32.32,0,0,1-.41.18s-3.92-1.54-7.37,0A.35.35,0,0,1,93.3,371.46Z" style="fill: rgb(245, 245, 245); transform-origin: 97.1133px 370.776px;" id="elqs2xhbxkh4p" class="animable"></path><path d="M93.23,368.52a.32.32,0,0,1-.29-.18.32.32,0,0,1,.15-.42,9.89,9.89,0,0,1,8-.09.31.31,0,0,1,.15.42.31.31,0,0,1-.42.15,9.5,9.5,0,0,0-7.48.09A.35.35,0,0,1,93.23,368.52Z" style="fill: rgb(245, 245, 245); transform-origin: 97.0917px 367.775px;" id="eltowcuqems" class="animable"></path><path d="M93.16,365.23a.32.32,0,0,1-.14-.61c3.81-1.88,7.92-.08,8.09,0a.3.3,0,0,1,.16.42.32.32,0,0,1-.42.16s-4-1.75-7.54,0A.28.28,0,0,1,93.16,365.23Z" style="fill: rgb(245, 245, 245); transform-origin: 97.0697px 364.499px;" id="elc0xxosvggwb" class="animable"></path><path d="M95.91,236c-5.08,14.07-4.19,22.9-3.32,37.65.8,13.52,2.07,25.43,2.07,25.43-.2,2.4-3.54,7.08-4,17.68a173.65,173.65,0,0,0,1,22.35s6.65,2.43,12.27,0c0,0,5.75-25.39,7.32-37.8,1.36-10.83,3.74-24.67,3.74-24.67l5,24.62a36.38,36.38,0,0,0-1.49,10.19c0,5.79,2.69,21.89,2.69,21.89s7.45,2.41,12.17-1.78c0,0,1.87-23.17,2.53-32,.88-11.78-.4-44.07-3.23-60.6Z" style="fill: rgb(69, 90, 100); transform-origin: 113.395px 288.095px;" id="elk4jpp6fgn1" class="animable"></path><path d="M115.05,276.6l2.08-18.52s9.31-1.24,13.53-5.21a15.27,15.27,0,0,1-11,6.93l-3,17.24,3.4,24.18Z" style="fill: rgb(55, 71, 79); transform-origin: 122.855px 277.045px;" id="elsdg0hn36v4g" class="animable"></path><path d="M138.07,222.27c-4.53-4.66-12.71-15.2-12.71-15.2l-4.62-16a29.88,29.88,0,0,0,3.1,0c5,.33,6.47.76,9.58,4.16,2.47,2.71,11.89,15.57,15.16,19.9l8.69-11.07c2.09-3.15,1.75-6.68,2.83-9.25s2.83-3.7,4.23-6,1.73-3.84,2.88-2.65-.18,4.39-.35,5.12-1.93,2.9,1,1.77,7.45-6.48,8.61-7.57,1.78.6,1.52,1.94,1,4.36.54,6.57a9,9,0,0,1-3.1,5.71c-2.11,2.12-7.27,4.73-9.29,7.52s-6.33,11.46-9,16.68c-3.35,6.64-6.2,8.83-10,6.59S139.74,224,138.07,222.27Z" style="fill: rgb(255, 168, 167); transform-origin: 149.686px 208.235px;" id="ello6lzlt6qrd" class="animable"></path><path d="M122.21,190.9a16.58,16.58,0,0,1,7.54,1c2.71,1.22,4.55,3.84,7.2,7.39s7.38,9.76,7.38,9.76-1.28,5.39-9.72,10.23l-13.78-14.19Z" style="fill: rgb(55, 71, 79); transform-origin: 132.58px 205.049px;" id="elst6ksxr4e7d" class="animable"></path><path d="M148.58,215.12a10.56,10.56,0,0,0-3.15,5.83s-1-3.21,2.41-6.82Z" style="fill: rgb(242, 143, 143); transform-origin: 146.937px 217.54px;" id="ela313nyolzpv" class="animable"></path><path d="M132.19,219.31c6.15-5.06,4.12-11.65,1.88-16.09-4.49-8.87-9.16-12.36-11.11-12.33l-12.23.12c-5.84.8-10.36.4-11.77.73-3.6.85-3.68,3.81-3.82,7.64-.15,4.2-2.3,3.49-1.21,10.43a71.63,71.63,0,0,1,3.38,7.95c.66,2.4,2.52,6.22,1.53,10.1-.38,1.5-1.4,3-2.93,7.11a77.43,77.43,0,0,0-3.85,14.26s3.57-.83,7.63-5.15c0,0,5.55,7.43,18.9,6.68,13.85-.78,15.07-8,15.07-8l-2.12-13C131.86,224.51,132,222.61,132.19,219.31Z" style="fill: rgb(0, 255, 136); transform-origin: 114.168px 220.851px;" id="ela22dsvzwphh" class="animable"></path><g id="el546tgodoldb"><path d="M124.2,218s-5,4-10.87,2.08a10,10,0,0,1-6.79-7s-.5,6.65,6.88,8.79A9.6,9.6,0,0,0,124.2,218Z" style="opacity: 0.1; transform-origin: 115.366px 217.682px;" class="animable"></path></g><path d="M89.19,185.18c-1.81-1.32-11.56,11.73-7,15s9.42-6,8.44-10.38S89.19,185.18,89.19,185.18Z" style="fill: rgb(55, 71, 79); transform-origin: 85.8724px 192.976px;" id="eldhq08oklikv" class="animable"></path><path d="M80.34,178.7c2.44-3.38,4.1-5.93,6.33-8.83,1.26-1.65,2.07-2.82,3.28-4.51.84-1.16,1.33-2.14,2.27-2.51a8,8,0,0,0,2.75-2,16.29,16.29,0,0,0,1.29-1.71,25,25,0,0,1,5-5.16c2-1.55,4.19-2.75,6.23-4.23,1.21-.88,2.51-2.33,1-3.64a3.59,3.59,0,0,0-1.62-.74c-3.64-.73-6.79.58-10.33,1.55a30.89,30.89,0,0,0-4.5,1.61,7.73,7.73,0,0,0-2,1.19,10.33,10.33,0,0,0-2,3c-1.55,2.85-4.82,5.39-7.11,7.62-2.69,2.62-5.09,5-8.16,7.91-2.76,2.6-5.47,5-8,7.84-2.09,2.34-1.28,4.14-1,4.75,1.8,3.54,3.76,4.79,6.12,7,.78.72,1.57,1.43,2.36,2.14,3.06,2.76,6.12,5.34,9.3,8,3.4,2.8,4.8,4.16,7.83,6.88a22.49,22.49,0,0,1,4.71,6.13c5.25.87,10.41-7.16,5.91-16.55a9.82,9.82,0,0,0-3.25-3.78C91.21,186.71,80.34,178.7,80.34,178.7Z" style="fill: rgb(255, 168, 167); transform-origin: 86.2756px 178.106px;" id="elx9qm35dcfv8" class="animable"></path><path d="M80.34,178.7A13.82,13.82,0,0,1,74,183.21s3.35.8,7.85-3.39Z" style="fill: rgb(242, 143, 143); transform-origin: 77.925px 180.986px;" id="elt5vrxuhys9o" class="animable"></path><path d="M99.38,191.66c-1.23-.85-4.22-2.66-10.19-6.48,0,0,.92,1.93-.53,6.78s-4.51,7.92-6.43,8.27c0,0,3.34,2.64,6.42,5.62s5.61,5.09,7.39,8.55c0,0,4.4-1.13,5.4-8.59C102.14,200.58,101.72,194.44,99.38,191.66Z" style="fill: rgb(69, 90, 100); transform-origin: 91.9885px 199.79px;" id="elhpo164mephc" class="animable"></path><path d="M132.78,167.64a12,12,0,0,0-.81-11.71c-3.79-5.39-10.18-8-17.24-7.92l-2.19,0c-9.53.16-18.19,8.34-18.36,17.55h0c0,6.48,0,12.47,3.57,16.89,3.29,4.11,8.42,5.46,12.75,6.12,8.28,1.26,17.58.3,21.34-5.34,0,0-5,1-4.37-4.18.09-.82-.69-1.72-2.06-2.65a27.77,27.77,0,0,1,3.37-4.65C130.19,170.34,131.82,169.55,132.78,167.64Z" style="fill: rgb(38, 50, 56); transform-origin: 114.057px 168.534px;" id="el9qvja1m33b9" class="animable"></path><path d="M130.31,172.37c-.05,9.65-3.14,12.08-4.69,12.8s-4.59.34-7.54-.09l.1,5.79s3.45,3.49,3.25,6.15-5.28,3-9.13.51a28.56,28.56,0,0,1-5.72-5,2.1,2.1,0,0,1-.51-1.33l-.24-13.61s-1.58,1.73-4.46-.17a5.26,5.26,0,0,1-1.49-7.61,3.88,3.88,0,0,1,5.92.61c.88,1.64.8,2.8,2,2.61s1.25-1.49,1.33-2.42,0-1.23.12-2.45c2.85-.61,5.8-4.58,6.13-7.48a13.65,13.65,0,0,0,6.21,1.4c3.19-.22,4.84-.86,6.41-3.16a7,7,0,0,1,.89,1.71,22.24,22.24,0,0,1,1,3.79A48.82,48.82,0,0,1,130.31,172.37Z" style="fill: rgb(255, 168, 167); transform-origin: 114.592px 179.07px;" id="elkn8ncjninm" class="animable"></path><path d="M118.08,185.08c-3.11-.36-9.52-2.08-10.56-4.58a6.54,6.54,0,0,0,2.29,3.18c1.94,1.6,8.3,3.33,8.3,3.33Z" style="fill: rgb(242, 143, 143); transform-origin: 112.815px 183.755px;" id="elql1wu24j0kh" class="animable"></path><path d="M121.21,179.88a1.27,1.27,0,1,1-1.29-1.24A1.27,1.27,0,0,1,121.21,179.88Z" style="fill: rgb(177, 102, 104); transform-origin: 119.94px 179.91px;" id="elbh1p9f0o4bh" class="animable"></path><path d="M119.58,170.38a1.35,1.35,0,0,1-1.23,1.47,1.38,1.38,0,1,1,1.23-1.47Z" style="fill: rgb(38, 50, 56); transform-origin: 118.205px 170.478px;" id="elpn7hclmi5nk" class="animable"></path><path d="M128.6,169.81a1.24,1.24,0,0,1-1.13,1.33,1.15,1.15,0,0,1-1.29-1.17,1.22,1.22,0,0,1,1.12-1.34A1.25,1.25,0,0,1,128.6,169.81Z" style="fill: rgb(38, 50, 56); transform-origin: 127.389px 169.889px;" id="elrazow9bp7bd" class="animable"></path><polygon points="122.37 168.56 123.33 176.62 127.46 174.9 122.37 168.56" style="fill: rgb(242, 143, 143); transform-origin: 124.915px 172.59px;" id="el4oa0udt8aid" class="animable"></polygon><path d="M114.76,166.9l2.4-2.28a1.74,1.74,0,0,1-.07,2.4A1.61,1.61,0,0,1,114.76,166.9Z" style="fill: rgb(38, 50, 56); transform-origin: 116.183px 166.041px;" id="el40udisd8voa" class="animable"></path><path d="M126.77,163.88l2.66,2a1.6,1.6,0,0,1-2.3.37A1.76,1.76,0,0,1,126.77,163.88Z" style="fill: rgb(38, 50, 56); transform-origin: 127.947px 165.231px;" id="els47frln79rc" class="animable"></path></g><g id="freepik--question-marks--inject-19" class="animable" style="transform-origin: 94.1154px 124.469px;"><path d="M88.43,90.63a20.33,20.33,0,0,1,5.82-.26,15.58,15.58,0,0,1,5.35,1.46,12.31,12.31,0,0,1,4.18,3.26,11,11,0,0,1,2.32,5.11,11.17,11.17,0,0,1,0,4.46,13.16,13.16,0,0,1-1.36,3.66,21.32,21.32,0,0,1-2.13,3.16c-.8,1-1.56,1.92-2.27,2.81a18,18,0,0,0-1.8,2.68,5.17,5.17,0,0,0-.67,2.76,2.52,2.52,0,0,1-.33,1.28,1.45,1.45,0,0,1-1,.71l-4.71.89a1.7,1.7,0,0,1-1.3-.27,1.38,1.38,0,0,1-.69-1.09,11,11,0,0,1,.22-4.44,15.55,15.55,0,0,1,1.55-3.69A22,22,0,0,1,93.84,110c.83-1,1.58-1.9,2.27-2.78a14.49,14.49,0,0,0,1.64-2.55,4,4,0,0,0,.35-2.54,4.74,4.74,0,0,0-2.71-3.5,8.58,8.58,0,0,0-5.56-.53q-5.26,1-6.75,6.74a3.63,3.63,0,0,1-.46,1.14,1.64,1.64,0,0,1-1.09.56l-5,.95a1.43,1.43,0,0,1-1-.19,1.35,1.35,0,0,1-.59-.92,9.8,9.8,0,0,1,.5-4.68A15.46,15.46,0,0,1,78,96.93a18.85,18.85,0,0,1,4.46-4A16.58,16.58,0,0,1,88.43,90.63Zm9.13,34.75a1.74,1.74,0,0,1,2,1.36l1,5.46a1.61,1.61,0,0,1-.27,1.27,1.67,1.67,0,0,1-1.08.72l-5.33,1a1.63,1.63,0,0,1-1.28-.27,1.67,1.67,0,0,1-.72-1.08l-1-5.46a1.65,1.65,0,0,1,.28-1.27,1.6,1.6,0,0,1,1.08-.72Z" style="fill: rgb(0, 255, 136); transform-origin: 90.5871px 112.747px;" id="elffuxuw9sshp" class="animable"></path><path d="M139.25,113.16a13.91,13.91,0,0,1,3.2,2.44,10.49,10.49,0,0,1,2.19,3.14,8.59,8.59,0,0,1,.77,3.57,7.52,7.52,0,0,1-1,3.74,8,8,0,0,1-1.95,2.38,9.33,9.33,0,0,1-2.35,1.33,15,15,0,0,1-2.53.74l-2.44.48a11.59,11.59,0,0,0-2.14.63,3.52,3.52,0,0,0-1.57,1.16,1.7,1.7,0,0,1-.75.53,1,1,0,0,1-.85-.07l-2.89-1.62a1.21,1.21,0,0,1-.58-.72,1,1,0,0,1,.12-.88,7.56,7.56,0,0,1,2.08-2.25,10.7,10.7,0,0,1,2.46-1.28,16,16,0,0,1,2.57-.68c.87-.15,1.68-.3,2.44-.46a10.59,10.59,0,0,0,2-.63,2.84,2.84,0,0,0,1.32-1.19,3.3,3.3,0,0,0,.1-3.06,5.9,5.9,0,0,0-2.71-2.74,5.73,5.73,0,0,0-6.56.58,2.36,2.36,0,0,1-.75.41,1.13,1.13,0,0,1-.82-.18l-3.08-1.72a1,1,0,0,1-.46-.56.92.92,0,0,1,.09-.75,6.83,6.83,0,0,1,2.33-2.26,10.62,10.62,0,0,1,3.5-1.34,12.75,12.75,0,0,1,4.11-.13A11.45,11.45,0,0,1,139.25,113.16Zm-10.54,22.45a1.17,1.17,0,0,1,.56.71,1.14,1.14,0,0,1-.1.89l-1.87,3.35a1.18,1.18,0,0,1-1.6.46l-3.27-1.83a1.07,1.07,0,0,1-.55-.71,1.11,1.11,0,0,1,.09-.89l1.87-3.35a1.16,1.16,0,0,1,.71-.55,1.1,1.1,0,0,1,.89.1Z" style="fill: rgb(0, 255, 136); transform-origin: 133.618px 126.414px;" id="elypgc18uz05e" class="animable"></path><g id="elb2yh4uoadwm"><g style="opacity: 0.2; transform-origin: 133.618px 126.414px;" class="animable"><path d="M139.25,113.16a13.91,13.91,0,0,1,3.2,2.44,10.49,10.49,0,0,1,2.19,3.14,8.59,8.59,0,0,1,.77,3.57,7.52,7.52,0,0,1-1,3.74,8,8,0,0,1-1.95,2.38,9.33,9.33,0,0,1-2.35,1.33,15,15,0,0,1-2.53.74l-2.44.48a11.59,11.59,0,0,0-2.14.63,3.52,3.52,0,0,0-1.57,1.16,1.7,1.7,0,0,1-.75.53,1,1,0,0,1-.85-.07l-2.89-1.62a1.21,1.21,0,0,1-.58-.72,1,1,0,0,1,.12-.88,7.56,7.56,0,0,1,2.08-2.25,10.7,10.7,0,0,1,2.46-1.28,16,16,0,0,1,2.57-.68c.87-.15,1.68-.3,2.44-.46a10.59,10.59,0,0,0,2-.63,2.84,2.84,0,0,0,1.32-1.19,3.3,3.3,0,0,0,.1-3.06,5.9,5.9,0,0,0-2.71-2.74,5.73,5.73,0,0,0-6.56.58,2.36,2.36,0,0,1-.75.41,1.13,1.13,0,0,1-.82-.18l-3.08-1.72a1,1,0,0,1-.46-.56.92.92,0,0,1,.09-.75,6.83,6.83,0,0,1,2.33-2.26,10.62,10.62,0,0,1,3.5-1.34,12.75,12.75,0,0,1,4.11-.13A11.45,11.45,0,0,1,139.25,113.16Zm-10.54,22.45a1.17,1.17,0,0,1,.56.71,1.14,1.14,0,0,1-.1.89l-1.87,3.35a1.18,1.18,0,0,1-1.6.46l-3.27-1.83a1.07,1.07,0,0,1-.55-.71,1.11,1.11,0,0,1,.09-.89l1.87-3.35a1.16,1.16,0,0,1,.71-.55,1.1,1.1,0,0,1,.89.1Z" id="elazyxld5i2h8" class="animable" style="transform-origin: 133.618px 126.414px;"></path></g></g><path d="M68.81,149.88a1.36,1.36,0,0,1,1-.37,1.4,1.4,0,0,1,1,.44l3.08,3.34a1.41,1.41,0,0,1-.08,2l-3.26,3a1.41,1.41,0,0,1-2-.08l-3.08-3.34a1.4,1.4,0,0,1,.08-2Zm-21.4-20.15A16.73,16.73,0,0,1,51.33,127a12.87,12.87,0,0,1,4.34-1.3,10.31,10.31,0,0,1,4.31.44,9,9,0,0,1,3.83,2.55,9.22,9.22,0,0,1,2,3.07,10.84,10.84,0,0,1,.64,3.13,18,18,0,0,1-.1,3.12c-.13,1-.25,2-.36,2.93a14.82,14.82,0,0,0-.09,2.64,4.2,4.2,0,0,0,.74,2.21,2,2,0,0,1,.32,1,1.15,1.15,0,0,1-.4.93l-2.88,2.67a1.43,1.43,0,0,1-1,.37,1.14,1.14,0,0,1-.95-.45,9.17,9.17,0,0,1-1.78-3.18,12.58,12.58,0,0,1-.52-3.23,18.33,18.33,0,0,1,.18-3.16c.15-1,.27-2,.37-2.9a11.57,11.57,0,0,0,0-2.49,3.25,3.25,0,0,0-.85-1.91,3.89,3.89,0,0,0-3.4-1.25,7.07,7.07,0,0,0-4.08,2q-3.22,3-1.77,7.61a2.89,2.89,0,0,1,.18,1,1.29,1.29,0,0,1-.51.85l-3.07,2.84a1.14,1.14,0,0,1-.8.32,1.07,1.07,0,0,1-.8-.38A7.9,7.9,0,0,1,43.15,143a12.54,12.54,0,0,1-.23-4.43,15.16,15.16,0,0,1,1.38-4.67A13.42,13.42,0,0,1,47.41,129.73Z" style="fill: rgb(0, 255, 136); transform-origin: 58.5441px 142.153px;" id="elmy3eur24pw" class="animable"></path><g id="ely0qeumet21"><g style="opacity: 0.6; transform-origin: 58.5441px 142.153px;" class="animable"><path d="M68.81,149.88a1.36,1.36,0,0,1,1-.37,1.4,1.4,0,0,1,1,.44l3.08,3.34a1.41,1.41,0,0,1-.08,2l-3.26,3a1.41,1.41,0,0,1-2-.08l-3.08-3.34a1.4,1.4,0,0,1,.08-2Zm-21.4-20.15A16.73,16.73,0,0,1,51.33,127a12.87,12.87,0,0,1,4.34-1.3,10.31,10.31,0,0,1,4.31.44,9,9,0,0,1,3.83,2.55,9.22,9.22,0,0,1,2,3.07,10.84,10.84,0,0,1,.64,3.13,18,18,0,0,1-.1,3.12c-.13,1-.25,2-.36,2.93a14.82,14.82,0,0,0-.09,2.64,4.2,4.2,0,0,0,.74,2.21,2,2,0,0,1,.32,1,1.15,1.15,0,0,1-.4.93l-2.88,2.67a1.43,1.43,0,0,1-1,.37,1.14,1.14,0,0,1-.95-.45,9.17,9.17,0,0,1-1.78-3.18,12.58,12.58,0,0,1-.52-3.23,18.33,18.33,0,0,1,.18-3.16c.15-1,.27-2,.37-2.9a11.57,11.57,0,0,0,0-2.49,3.25,3.25,0,0,0-.85-1.91,3.89,3.89,0,0,0-3.4-1.25,7.07,7.07,0,0,0-4.08,2q-3.22,3-1.77,7.61a2.89,2.89,0,0,1,.18,1,1.29,1.29,0,0,1-.51.85l-3.07,2.84a1.14,1.14,0,0,1-.8.32,1.07,1.07,0,0,1-.8-.38A7.9,7.9,0,0,1,43.15,143a12.54,12.54,0,0,1-.23-4.43,15.16,15.16,0,0,1,1.38-4.67A13.42,13.42,0,0,1,47.41,129.73Z" style="fill: rgb(255, 255, 255); transform-origin: 58.5441px 142.153px;" id="eltutym8wd05" class="animable"></path></g></g></g></g><g id="freepik--question-mark--inject-19" class="animable" style="transform-origin: 251.974px 149.926px;"><g id="freepik--big-question-mark--inject-19" class="animable" style="transform-origin: 251.974px 149.926px;"><path d="M272.44,219.65c-2.85-1.63-14.85-8.57-18.93-10.93-.81-.46-1.32-.76-1.36-.79a9.58,9.58,0,0,0-6.67-1,17.39,17.39,0,0,0-5.52,2.15c-.28.16-.56.35-.83.53-4.61,2.91-8.57,7.49-11.87,13.79a42.75,42.75,0,0,0-5.25,20q0,9.94,5.3,13.95a10.7,10.7,0,0,0,1.12.73c3.31,1.88,19.91,11.5,20.28,11.71l.09,0a9.33,9.33,0,0,1-1.17-.76q-5.31-4-5.3-13.94a42.75,42.75,0,0,1,5.25-20q5.23-10,12.69-14.33,7.1-4.1,12.26-1.07Z" style="fill: rgb(0, 255, 136); transform-origin: 247.27px 238.254px;" id="elk6k7kgnm628" class="animable"></path><g id="elnzx1svmpvwp"><path d="M272.53,219.71q-5.16-3-12.26,1.06-6.93,4-11.95,13L228,222c3.14-5.61,6.85-9.74,11.12-12.43.27-.17.55-.37.83-.53a17.12,17.12,0,0,1,5.52-2.14,9.52,9.52,0,0,1,6.67,1l1.36.79c4.08,2.35,16.08,9.29,18.93,10.92Z" style="opacity: 0.4; transform-origin: 250.265px 220.227px;" class="animable"></path></g><g id="eln94uricu3o"><path d="M248.8,269.76l-.09,0c-.37-.21-17-9.83-20.28-11.71a10.7,10.7,0,0,1-1.12-.73q-5.3-4-5.3-13.94a42.69,42.69,0,0,1,5.25-20c.24-.47.49-.93.75-1.37l20.31,11.73c-.25.44-.5.9-.74,1.36a42.75,42.75,0,0,0-5.25,20q0,9.94,5.3,13.94A9.33,9.33,0,0,0,248.8,269.76Z" style="opacity: 0.3; transform-origin: 235.405px 245.885px;" class="animable"></path></g><path d="M263.58,48.05q14.79-8.55,25.18-7.27a21,21,0,0,1,8,2.66,2.12,2.12,0,0,1-.2-.12c-2.38-1.34-16.72-9.61-20-11.54a20.91,20.91,0,0,0-8.16-2.72q-10.4-1.27-25.19,7.26-23,13.27-37,39t-13.85,52.53l20.31,11.73q-.21-26.82,13.85-52.54T263.58,48.05Z" style="fill: rgb(0, 255, 136); transform-origin: 244.559px 84.2377px;" id="ellgvpnrlokbj" class="animable"></path><g id="elv86g80o6dxd"><path d="M296.6,43.33a21.41,21.41,0,0,0-7.84-2.55q-10.38-1.28-25.18,7.27-23,13.26-37,39c-.39.71-.77,1.43-1.14,2.14L205.08,77.44c.37-.71.75-1.43,1.14-2.14q14.06-25.71,37-39,14.81-8.54,25.19-7.26a20.92,20.92,0,0,1,8.16,2.73C279.88,33.72,294.22,42,296.6,43.33Z" style="opacity: 0.2; transform-origin: 250.84px 59.0316px;" class="animable"></path></g><g id="el41ltdejer26"><path d="M225.39,89.17q-12.91,24.69-12.71,50.39l-20.31-11.73q-.19-25.71,12.71-50.39Z" style="opacity: 0.3; transform-origin: 208.879px 108.5px;" class="animable"></path></g><path d="M277.38,81.29q-5.53-2.94-14.77,2.3a36.82,36.82,0,0,1-2.24,10.72q-2.31,6.22-13.44,25.66-11.53,20.1-16.68,38.39a136.14,136.14,0,0,0-5.14,37l.1,6.23,13.86,8,6.46,3.73-.11-6.24V207a136.61,136.61,0,0,1,5.14-36.88q5.15-18.29,16.69-38.38,11.12-19.44,13.43-25.67A36.52,36.52,0,0,0,283,93.23Q283,84.28,277.38,81.29Z" style="fill: rgb(0, 255, 136); transform-origin: 254.055px 146.777px;" id="eljpcor7f6sp" class="animable"></path><g id="eluniaaap95k"><path d="M278.69,110.56q-3.44,7.16-11.44,21.14-11.55,20.1-16.69,38.39A136.54,136.54,0,0,0,245.42,207v.16l.11,6.24-6.46-3.72-13.86-8-.1-6.24a136.2,136.2,0,0,1,5.14-37q5.15-18.29,16.68-38.39,8-14,11.46-21.13Z" style="opacity: 0.3; transform-origin: 251.9px 156.16px;" class="animable"></path></g><g id="elpnz9zh0suhd"><path d="M283,93.23a36.52,36.52,0,0,1-2.31,12.8c-.43,1.17-1.1,2.68-2,4.53l-20.3-11.72q1.33-2.78,2-4.53a36.82,36.82,0,0,0,2.24-10.72q9.24-5.24,14.77-2.3T283,93.23Z" style="opacity: 0.4; transform-origin: 270.695px 95.3967px;" class="animable"></path></g><path d="M240.17,123.68l-27.49,15.88q-.21-26.82,13.85-52.54t37-39q14.79-8.55,25.18-7.27t16.63,11.39q6.25,10.11,6.25,25.22a81.52,81.52,0,0,1-2,17.38,130.84,130.84,0,0,1-6.29,20q-2.52,6.36-12.07,23.48-9.13,16.32-11.44,22.21A79.47,79.47,0,0,0,276,174.8a150.73,150.73,0,0,0-2,22.14l-28.43,16.42-.11-6.24a136.2,136.2,0,0,1,5.14-37q5.15-18.29,16.69-38.38,11.12-19.44,13.43-25.67A36.52,36.52,0,0,0,283,93.23q0-9-5.61-11.94t-15.06,2.46q-9.66,5.58-15.85,16.74A48,48,0,0,0,240.17,123.68Z" style="fill: rgb(0, 255, 136); transform-origin: 262.133px 126.972px;" id="el5csyvvjzug2" class="animable"></path><path d="M260.22,220.83q7.65-4.43,13.06-.55t5.41,13.81a42.9,42.9,0,0,1-5.35,20.09Q268,264.33,260.43,268.7t-12.86.36q-5.3-4-5.3-13.95a42.75,42.75,0,0,1,5.25-20Q252.77,225.13,260.22,220.83Z" style="fill: rgb(0, 255, 136); transform-origin: 260.48px 244.724px;" id="elwlo19ycr4kq" class="animable"></path></g></g><defs>     <filter id="active" height="200%">         <feMorphology in="SourceAlpha" result="DILATED" operator="dilate" radius="2"></feMorphology>                <feFlood flood-color="#32DFEC" flood-opacity="1" result="PINK"></feFlood>        <feComposite in="PINK" in2="DILATED" operator="in" result="OUTLINE"></feComposite>        <feMerge>            <feMergeNode in="OUTLINE"></feMergeNode>            <feMergeNode in="SourceGraphic"></feMergeNode>        </feMerge>    </filter>    <filter id="hover" height="200%">        <feMorphology in="SourceAlpha" result="DILATED" operator="dilate" radius="2"></feMorphology>                <feFlood flood-color="#ff0000" flood-opacity="0.5" result="PINK"></feFlood>        <feComposite in="PINK" in2="DILATED" operator="in" result="OUTLINE"></feComposite>        <feMerge>            <feMergeNode in="OUTLINE"></feMergeNode>            <feMergeNode in="SourceGraphic"></feMergeNode>        </feMerge>            <feColorMatrix type="matrix" values="0   0   0   0   0                0   1   0   0   0                0   0   0   0   0                0   0   0   1   0 "></feColorMatrix>    </filter></defs></svg>